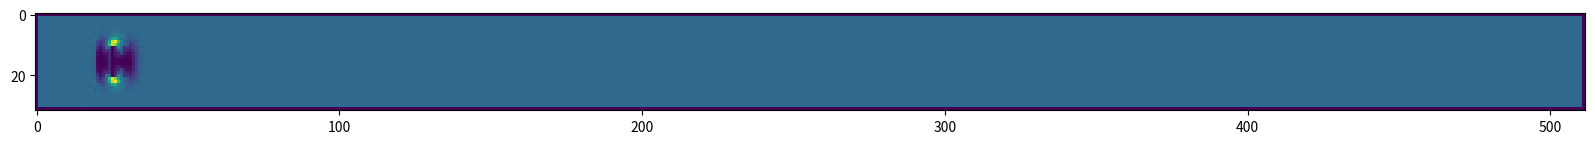

The matplotlib source for this figure: (Note: this script raises an exception after producing the figure.)
import numpy
import matplotlib.pyplot as plt
import matplotlib.animation as animation
plt.rcParams["figure.figsize"] = (50, 3)

# 参数
height = 32     # 网格高度
width = 512     # 网格长度
viscosity = 0.008   # 粘度
omega = 1./(3*viscosity + 0.5)  # 碰撞系数
u0 = 0.2        # 初速度（向东）

# 微观晶格方向密度
n0 = numpy.zeros((height, width))
nN = numpy.zeros((height, width))
nS = numpy.zeros((height, width))
nE = numpy.zeros((height, width))
nW = numpy.zeros((height, width))
nNW = numpy.zeros((height, width))
nNE = numpy.zeros((height, width))
nSE = numpy.zeros((height, width))
nSW = numpy.zeros((height, width))

# 边界
bar = numpy.zeros((height, width))

# 宏观速度密度
rho = numpy.zeros((height, width))    # 宏观密度
ux = numpy.zeros((height, width))    # x速度
uy = numpy.zeros((height, width))   # y速度
speed2 = numpy.zeros((height, width))  # 平方速度


# 流场
def stream():

    # 遍历每个单元格
    for x in range(0, width-1):
        for y in range(1, height-1):
            # 向北运动
            nN[y, x] = nN[y+1, x]
            # 向西北运动
            nNW[y, x] = nNW[y+1, x+1]
            # 向西运动
            nW[y, x] = nW[y, x+1]
            # 向南运动
            nS[height-y-1, x] = nS[height-y-1-1, x]
            # 向西南运动
            nSW[height-y-1, x] = nSW[height-y-1-1, x+1]
            # 向东运动
            nE[y, width-x-1] = nE[y, width-(x+1)-1]
            # 向东北运动
            nNE[y, width-x-1] = nNE[y+1, width-(x+1)-1]
            # 向东南运动
            nSE[height-y-1, width-x-1] = nSE[height-y-1-1, width-(x+1)-1]

    # 边界条件
    x += 1
    for y in range(1, height-1):
        nN[y, x] = nN[y+1, x]
        nS[height-y-1, x] = nS[height-y-1-1, x]


# 反弹
def bounce():

    # 遍历每个内部单元格
    for x in range(2, width-2):
        for y in range(2, height-2):

            # 如果单元格包含边界
            if (bar[y, x]):

                # 返回方向密度并调转方向
                nN[y-1, x] = nS[y, x]
                nS[y+1, x] = nN[y, x]
                nE[y, x+1] = nW[y, x]
                nW[y, x-1] = nE[y, x]
                nNE[y-1, x+1] = nSW[y, x]
                nNW[y-1, x-1] = nSE[y, x]
                nSE[y+1, x+1] = nNW[y, x]
                nSW[y+1, x-1] = nNE[y, x]

                # 清除边界单元格的信息
                n0[y, x] = 0
                nN[y, x] = 0
                nS[y, x] = 0
                nE[y, x] = 0
                nW[y, x] = 0
                nNE[y, x] = 0
                nNW[y, x] = 0
                nSE[y, x] = 0
                nSW[y, x] = 0


# 碰撞
def collide():
    one9th = 1./9.
    one36th = 1./36.

    # 除去顶部、底部和左侧的单元格
    for x in range(1, width-1):
        for y in range(1, height-1):

            # 跳过含有边界的单元格
            if (bar[y, x]):
                continue

            else:
                # 宏观密度
                rho[y, x] = n0[y, x] + nN[y, x] + nE[y, x] + nS[y, x] + \
                    nW[y, x] + nNE[y, x] + nSE[y, x] + nSW[y, x] + nNW[y, x]
                # 宏观速度
                if (rho[y, x] > 0):
                    ux[y, x] = (nE[y, x] + nNE[y, x] + nSE[y, x] - nW[y, x] -
                                nNW[y, x] - nSW[y, x]) * (1-(rho[y, x]-1)+((rho[y, x]-1)**2.))
                    uy[y, x] = (nN[y, x] + nNE[y, x] + nNW[y, x] - nS[y, x] -
                                nSE[y, x] - nSW[y, x]) * (1-(rho[y, x]-1)+((rho[y, x]-1)**2.))

                # 一些参数...
                one9th_rho = one9th * rho[y, x]
                one36th_rho = one36th * rho[y, x]
                vx3 = 3 * ux[y, x]
                vy3 = 3 * uy[y, x]
                vx2 = ux[y, x] * ux[y, x]
                vy2 = uy[y, x] * uy[y, x]
                vxvy2 = 2 * ux[y, x] * uy[y, x]
                v2 = vx2 + vy2
                speed2[y, x] = v2
                v215 = 1.5 * v2

                # 迭代..密度
                nE[y, x] += omega * \
                    (one9th_rho * (1 + vx3 + 4.5*vx2 - v215) - nE[y, x])
                nW[y, x] += omega * \
                    (one9th_rho * (1 - vx3 + 4.5*vx2 - v215) - nW[y, x])
                nN[y, x] += omega * \
                    (one9th_rho * (1 + vy3 + 4.5*vy2 - v215) - nN[y, x])
                nS[y, x] += omega * \
                    (one9th_rho * (1 - vy3 + 4.5*vy2 - v215) - nS[y, x])
                nNE[y, x] += omega * (one36th_rho * (1 + vx3 +
                                                     vy3 + 4.5*(v2+vxvy2) - v215) - nNE[y, x])
                nNW[y, x] += omega * (one36th_rho * (1 - vx3 +
                                                     vy3 + 4.5*(v2-vxvy2) - v215) - nNW[y, x])
                nSE[y, x] += omega * (one36th_rho * (1 + vx3 -
                                                     vy3 + 4.5*(v2-vxvy2) - v215) - nSE[y, x])
                nSW[y, x] += omega * (one36th_rho * (1 - vx3 -
                                                     vy3 + 4.5*(v2+vxvy2) - v215) - nSW[y, x])

                # 质量守恒
                n0[y, x] = rho[y, x] - (nE[y, x]+nW[y, x]+nN[y, x]+nS[y, x] +
                                        nNE[y, x]+nSE[y, x]+nNW[y, x]+nSW[y, x])


# 初始化
def initialize(xtop, ytop, yheight, u0=u0):
    one9th = 1./9.
    one36th = 1./36.
    four9ths = 4./9.
    xcoord = 0
    ycoord = 0

    count = 0
    for x in range(width):
        for y in range(height):
            n0[y, x] = four9ths * (1 - 1.5*(u0**2.))
            nN[y, x] = one9th * (1 - 1.5*(u0**2.))
            nS[y, x] = one9th * (1 - 1.5*(u0**2.))
            nE[y, x] = one9th * (1 + 3*u0 + 4.5*(u0**2.) - 1.5*(u0**2.))
            nW[y, x] = one9th * (1 - 3*u0 + 4.5*(u0**2.) - 1.5*(u0**2.))
            nNE[y, x] = one36th * (1 + 3*u0 + 4.5*(u0**2.) - 1.5*(u0**2.))
            nSE[y, x] = one36th * (1 + 3*u0 + 4.5*(u0**2.) - 1.5*(u0**2.))
            nNW[y, x] = one36th * (1 - 3*u0 + 4.5*(u0**2.) - 1.5*(u0**2.))
            nSW[y, x] = one36th * (1 - 3*u0 + 4.5*(u0**2.) - 1.5*(u0**2.))

            rho[y, x] = n0[y, x] + nN[y, x] + nS[y, x] + nE[y, x] + \
                nW[y, x] + nNE[y, x] + nSE[y, x] + nNW[y, x] + nSW[y, x]

            ux[y, x] = (nE[y, x] + nNE[y, x] + nSE[y, x] - nW[y, x] - nNW[y, x] -
                        nSW[y, x]) * (1-(rho[y, x]-1)+((rho[y, x]-1)**2.))
            uy[y, x] = (nN[y, x] + nNE[y, x] + nNW[y, x] - nS[y, x] - nSE[y, x] -
                        nSW[y, x]) * (1-(rho[y, x]-1)+((rho[y, x]-1)**2.))

            if (xcoord == xtop):
                if (ycoord >= ytop):
                    if (ycoord < (ytop+yheight)):
                        count += 1
                        bar[ycoord, xcoord] = 1

            xcoord = (xcoord+1) if xcoord < (width-1) else 0
            ycoord = ycoord if (xcoord != 0) else (ycoord + 1)


# 制作动画
fps = 600
nSeconds = 15

fig = plt.figure(figsize=(20, 5))

initialize(25, 11, 10)

for i in range(10):
    stream()
    bounce()
    collide()

print('done!')

a = speed2
im = plt.imshow(a.reshape(height, width))


def animate_func(i):
    try:
        stream()
        bounce()
        collide()
    except RuntimeWarning:
        print('warning')
    im.set_array(speed2.reshape(height, width))
    return [im]


anim = animation.FuncAnimation(
    fig,
    animate_func,
    frames=nSeconds * fps,
    interval=1000 / fps,
)

print('Done!')

# 保存
f = r"./simulation.mp4"
writervideo = animation.FFMpegWriter(fps=600)
anim.save(f, writer=writervideo)

print('save!')
